Labelled photos from "processed", an image-classification folder in 1Erge/treeleaf-classifier. The possible labels are: anhui barberry, beales barberry, big fruited holly, camphor tree, canadian poplar, castor aralia, chinese cinnamon, chinese horse chestnut, chinese redbud, chinese toon, chinese tulip tree, crape myrtle, deodar, ford woodlotus, ginkgo, glossy privet, goldenrain tree, japan arrowwood, japanese cheesewood, japanese flowering cherry, japanese maple, nanmu, oleander, peach, pubescent bamboo, southern magnolia, sweet osmanthus, tangerine, trident maple, true indigo, wintersweet, yew plum pine.

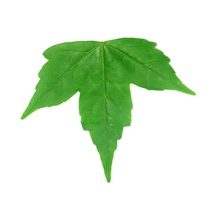
Label: trident maple

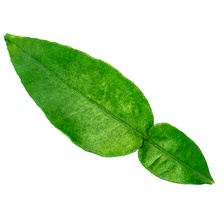
Label: tangerine

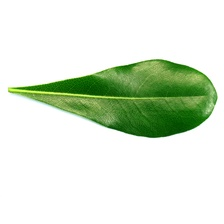
Label: japanese cheesewood

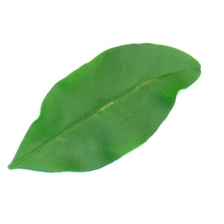
Label: glossy privet

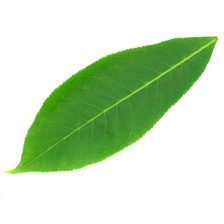
Label: chinese horse chestnut

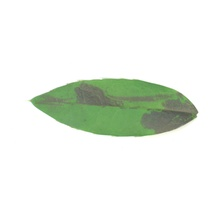
Label: anhui barberry
